Run: headless pygame with SDL's dummy video driver; simulated clock (each Clock.tick advances the game by its frame time, no real sleeping); random seed 0; keys injected as events and as key.get_pressed() state; no mouse input.
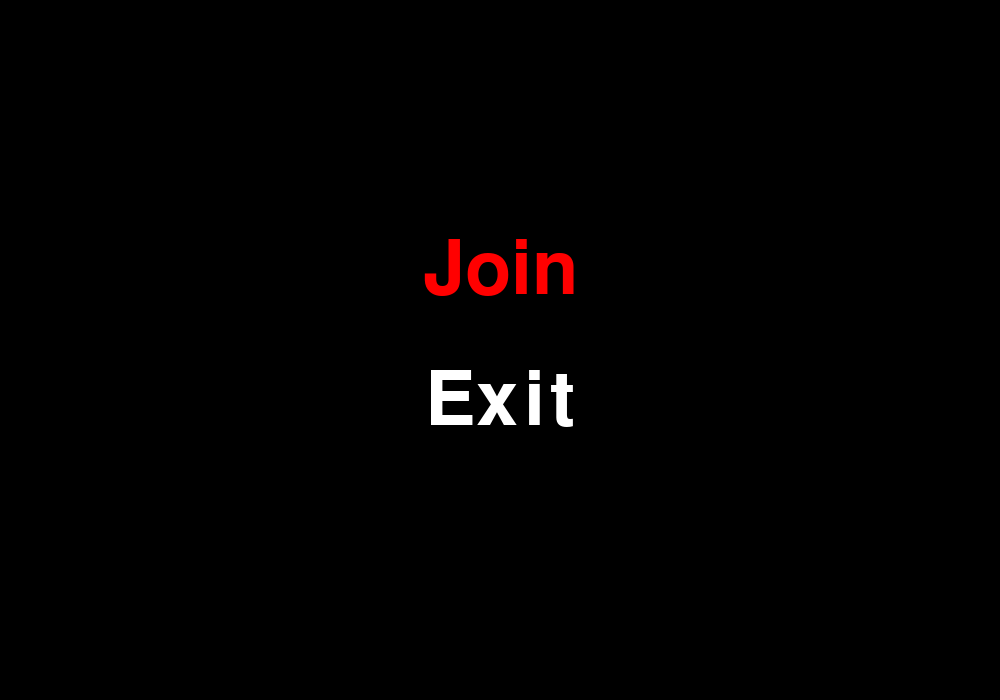
Frame 1 of 4 · flips 1–60 · no input
Frame 2 of 4 · flips 61–180 · tapped SPACE, RETURN · held RIGHT (→), D · screen unchanged from frame 1, image omitted
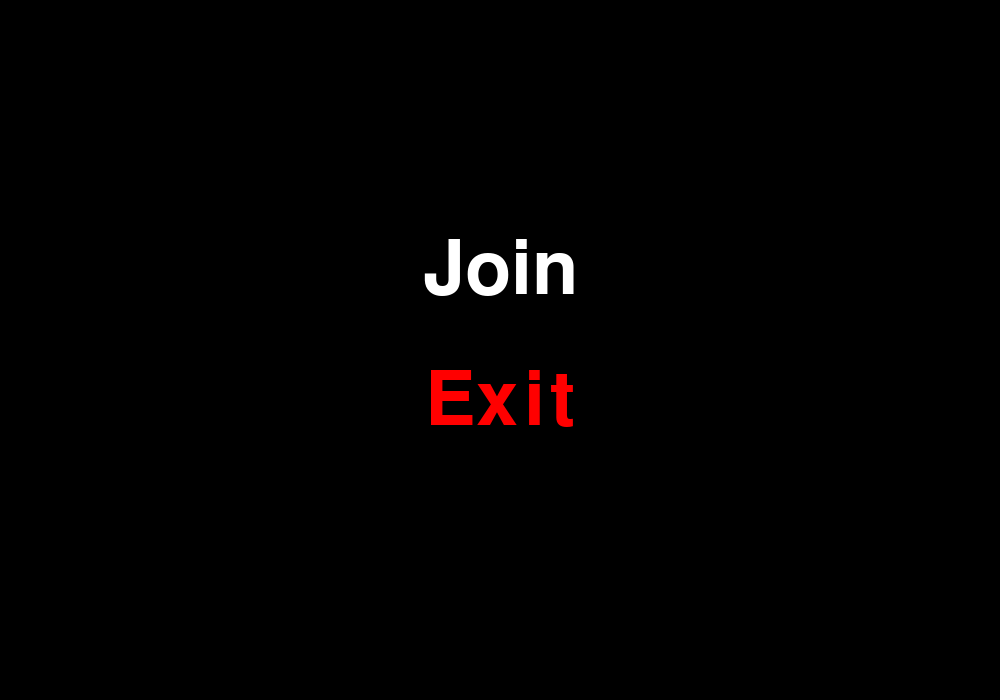
Frame 3 of 4 · flips 181–300 · held DOWN (↓), S
Frame 4 of 4 · flips 301–420 · held LEFT (←), A, UP (↑), W · screen same as frame 1, image omitted

The pygame program that drew these frames:


import pygame
import sys

pygame.init()
screen = pygame.display.set_mode((1000, 700), pygame.RESIZABLE)
pygame.display.set_caption("Group 7 Mini IT")
font = pygame.font.SysFont(None, 80)

menu = ["Join", "Exit"]
selected = 0

while True:
    width, height = screen.get_size()
    font_size = width // 9

    font = pygame.font.SysFont(None, font_size)

    screen.fill((0, 0, 0))

    for i, item in enumerate(menu):
        color = (255, 0, 0) if i == selected else (255, 255, 255)
        text = font.render(item, True, color)
        text_x = width // 2 - text.get_width() // 2
        text_y = height // 3 + i * (font_size + 20)
        
        screen.blit(text, (text_x, text_y))

    for event in pygame.event.get():
        if event.type == pygame.QUIT:
            pygame.quit()
            sys.exit()
        if event.type == pygame.KEYDOWN:
            if event.key == pygame.K_UP:
                selected = (selected - 1) % len(menu)
            if event.key == pygame.K_DOWN:
                selected = (selected + 1) % len(menu)
            if event.key == pygame.K_RETURN:
                print(menu[selected])
                if menu[selected] == "Exit":
                    pygame.quit()
                    sys.exit()

    pygame.display.update()
